Run: headless pygame with SDL's dummy video driver; simulated clock (each Clock.tick advances the game by its frame time, no real sleeping); random seed 0; keys injected as events and as key.get_pressed() state; mouse plan: one left click at the window centre at the start of phase 2, then a move to the lower-right quarter at the start of phase 3.
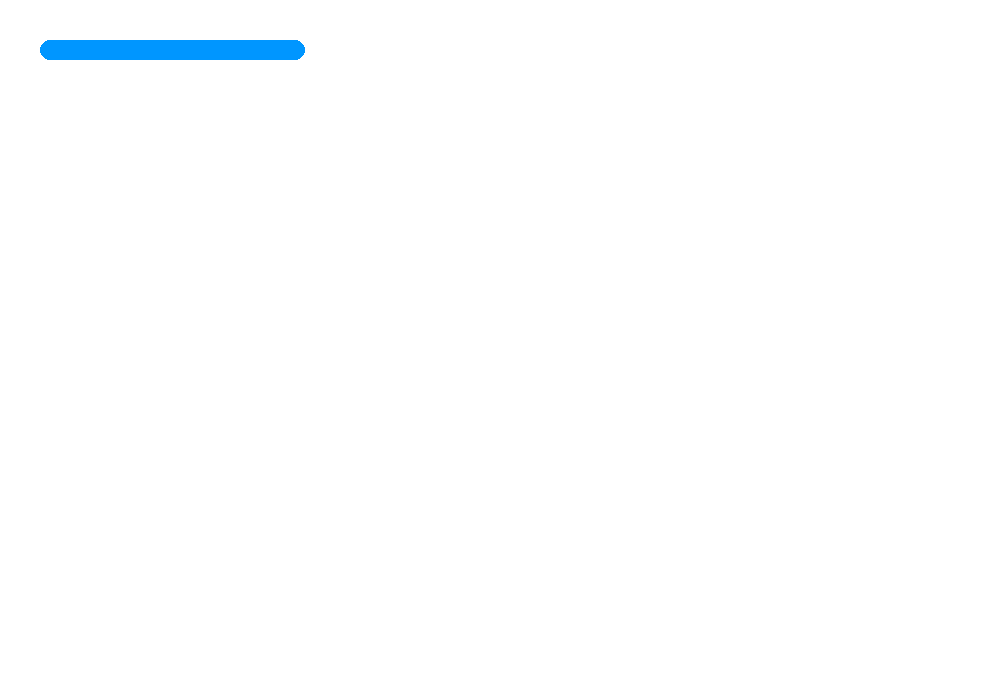
Frame 1 of 4 · flips 1–60 · no input
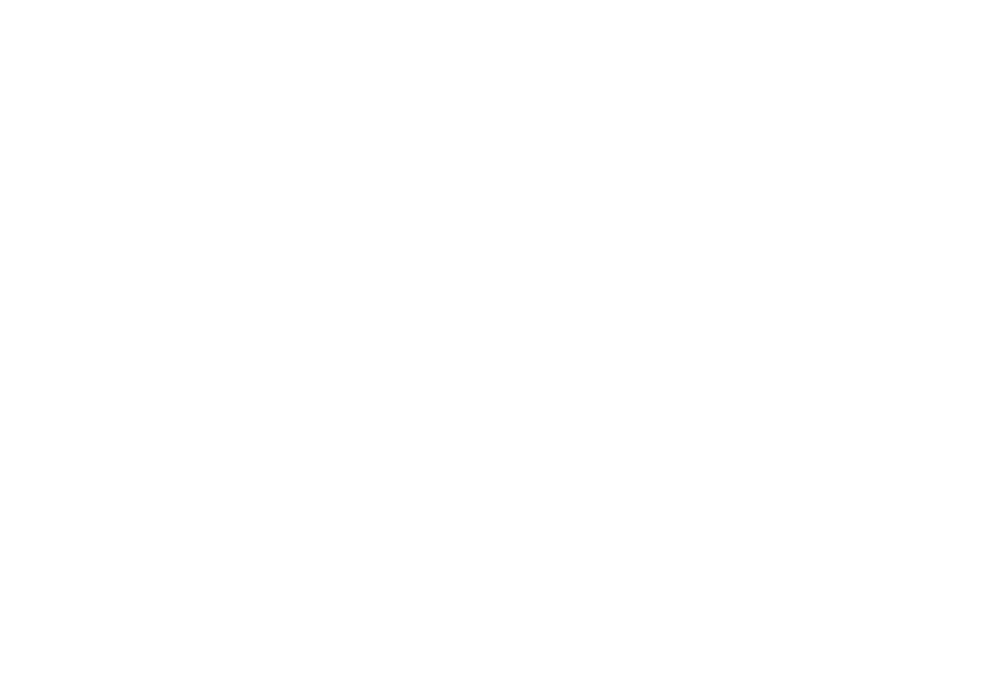
Frame 2 of 4 · flips 61–180 · clicked the window centre · tapped SPACE, RETURN · held RIGHT (→), D
Frame 3 of 4 · flips 181–300 · moved the mouse to the lower-right quarter · held DOWN (↓), S · screen unchanged from frame 2, image omitted
Frame 4 of 4 · flips 301–420 · held LEFT (←), A, UP (↑), W · screen unchanged from frame 3, image omitted

The pygame program that drew these frames:

import pygame
import math
import sys
import random

# Initialize Pygame
pygame.init()

# Constants
WIDTH, HEIGHT = 1000, 700
WHITE = (255, 255, 255)
BLACK = (0, 0, 0)
RED = (255, 0, 0)
BLUE = (0, 0, 255)
FPS = 80
GRAVITY = 0.4

# Set up the display
screen = pygame.display.set_mode((WIDTH, HEIGHT))
pygame.display.set_caption("Drop Drawing Physics 💧")
clock = pygame.time.Clock()


class Drop:
    def __init__(self, start_x, start_y, radius=10):
        self.radius = radius
        self.x = start_x
        self.y = start_y
        self.vx = random.uniform(-1, 1)  # Slight random velocity
        self.vy = random.uniform(-1, 1)  # Slight random velocity
        self.released = False

    def update(self, lines):
        if not self.released:
            return

        # Apply gravity
        self.vy += GRAVITY

        steps = 8  # more sub steps = better accuracy
        for _ in range(steps):
            self.x += self.vx / steps
            self.y += self.vy / steps

            for line in lines:
                (x1, y1), (x2, y2) = line
                collision, nx, ny = self._check_collision(x1, y1, x2, y2)
                if collision:
                    # Get the nearest point on the line
                    t = max(0, min(1, ((self.x - x1) * (x2 - x1) + (self.y - y1) * (y2 - y1)) / ((x2 - x1)**2 + (y2 - y1)**2)))
                    nearest_x = x1 + t * (x2 - x1)
                    nearest_y = y1 + t * (y2 - y1)

                    # Resolve the collision with the nearest point and normal
                    self._resolve_collision(nx, ny, nearest_x, nearest_y)

    def _check_collision(self, x1, y1, x2, y2):
        px, py = self.x, self.y
        dx, dy = x2 - x1, y2 - y1
        line_len_sq = dx ** 2 + dy ** 2

        if line_len_sq == 0:
            return False, 0, 0

        # Closest point on segment to ball
        t = max(0, min(1, ((px - x1) * dx + (py - y1) * dy) / line_len_sq))
        nearest_x = x1 + t * dx
        nearest_y = y1 + t * dy

        dist = math.hypot(px - nearest_x, py - nearest_y)
        if dist <= self.radius:
            # Normal vector (from line to ball center)
            nx = px - nearest_x
            ny = py - nearest_y
            mag = math.hypot(nx, ny)
            if mag == 0:
                return True, 0, -1  # Fallback
            return True, nx / mag, ny / mag
        return False, 0, 0

    def _resolve_collision(self, nx, ny, nearest_x, nearest_y):
        # Correct position so the drop doesn't sink into the surface
        dx = self.x - nearest_x
        dy = self.y - nearest_y
        dist = math.hypot(dx, dy)
        penetration = self.radius - dist
        if dist != 0 and penetration > 0:
            self.x += (dx / dist) * (penetration + 0.1)
            self.y += (dy / dist) * (penetration + 0.1)

        # Project velocity onto the surface tangent to simulate rolling
        tangent_x = -ny
        tangent_y = nx

        # Velocity along the tangent
        tangent_speed = self.vx * tangent_x + self.vy * tangent_y

        # Set new velocity along the tangent only (no normal component)
        self.vx = tangent_speed * tangent_x
        self.vy = tangent_speed * tangent_y

        # Apply friction to slow it down
        friction = 0.98
        self.vx *= friction
        self.vy *= friction

        # Kill tiny velocities to prevent jitter
        if abs(self.vx) < 0.05:
            self.vx = 0
        if abs(self.vy) < 0.05:
            self.vy = 0

    def draw(self, surface):
        pygame.draw.circle(surface, (0, 150, 255), (self.x, self.y), self.radius)


# Variables
drops = []
lines = []
current_line = []

# Create multiple drops with slightly different starting positions
for i in range(50):
    drops.append(Drop(start_x=50 + i * 5, start_y=50))

# Main loop
running = True
while running:
    screen.fill(WHITE)
    clock.tick(FPS)

    for event in pygame.event.get():
        if event.type == pygame.QUIT:
            running = False

        elif event.type == pygame.KEYDOWN:
            if event.key == pygame.K_SPACE:
                for drop in drops:
                    drop.released = True

        elif event.type == pygame.MOUSEBUTTONDOWN and not any(drop.released for drop in drops):
            current_line = [event.pos]

        elif event.type == pygame.MOUSEMOTION and pygame.mouse.get_pressed()[0] and not any(drop.released for drop in drops):
            current_line.append(event.pos)

        elif event.type == pygame.MOUSEBUTTONUP and not any(drop.released for drop in drops):
            if len(current_line) > 1:
                for i in range(len(current_line) - 1):
                    lines.append((current_line[i], current_line[i + 1]))
            current_line = []

    for line in lines:
        pygame.draw.line(screen, BLACK, line[0], line[1], 10)
    if len(current_line) > 1:
        for i in range(len(current_line) - 1):
            pygame.draw.line(screen, BLACK, current_line[i], current_line[i + 1], 10)

    for drop in drops:
        drop.update(lines)
        drop.draw(screen)

    pygame.display.flip()
pygame.quit()
sys.exit()
